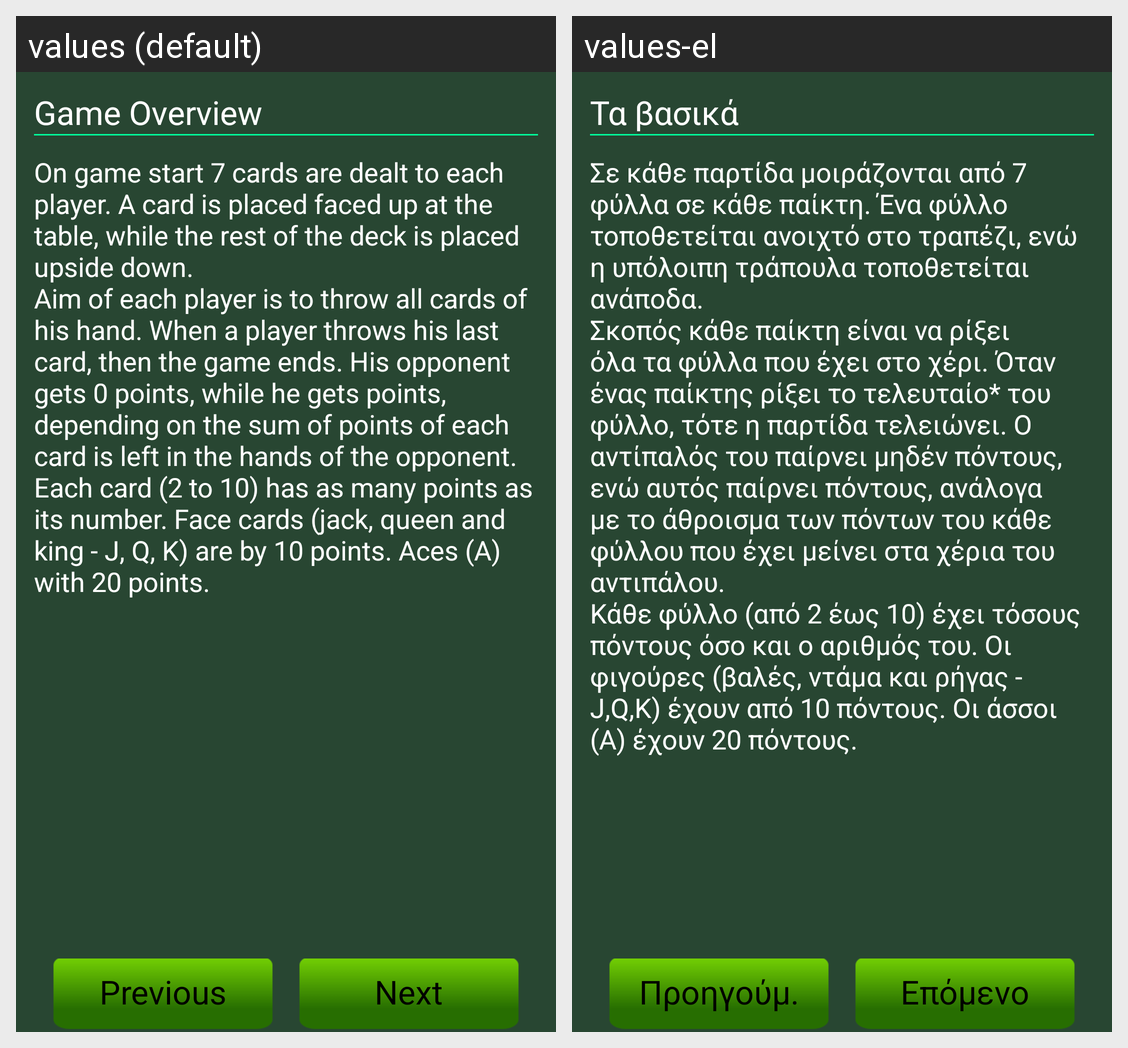

This grid shows one Android layout under two languages. Give, for every string resource on the screen, its name, the default text and each shown locale's text.
Android screen res/layout/how_base.xml rendered under 2 locales, left to right: values (default), values-el. Device: Nexus 5 (rendered at 1080×1920; each locale shown at half size, 540×960, under a caption strip naming it); theme devn_theme.
Strings drawn on this screen, with the default value and each locale's value (text and hints the layout hard-codes, and strings that could not be matched under every locale, appear in the picture but are not listed):

previous
  values: Previous
  values-el: Προηγούμ.

next
  values: Next
  values-el: Επόμενο

how_overview_title
  values: Game Overview
  values-el: Τα βασικά

how_overview_content
  values: On game start 7 cards are dealt to each player. A card is placed faced up at the table, while the rest of the deck is placed upside down.
      Aim of each player is to throw all cards of his hand. When a player throws his last card, then the game ends. His opponent gets 0 points, while he gets points, depending on the sum of points of each card is left in the hands of the opponent.
      Each card (2 to 10) …[clipped]
  values-el: Σε κάθε παρτίδα μοιράζονται από 7 φύλλα σε κάθε παίκτη. Ένα φύλλο τοποθετείται ανοιχτό στο τραπέζι, ενώ η υπόλοιπη τράπουλα τοποθετείται ανάποδα.
      Σκοπός κάθε παίκτη είναι να ρίξει όλα τα φύλλα που έχει στο χέρι. Όταν ένας παίκτης ρίξει το τελευταίο* του φύλλο, τότε η παρτίδα τελειώνει. Ο αντίπαλός του παίρνει μηδέν πόντους, ενώ αυτός παίρνει πόντους, ανάλογα με το άθροισμα των πόντων του κάθε …[clipped]
